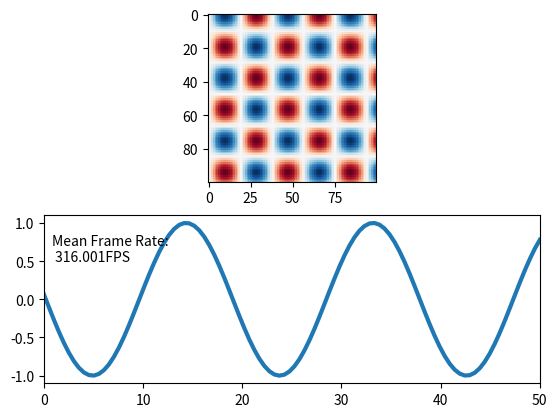

This chart was generated by the following Python code:
import time
from matplotlib import pyplot as plt
import numpy as np



def live_update_demo(blit = False):
    x = np.linspace(0,50., num=100)
    X,Y = np.meshgrid(x,x)
    fig = plt.figure()
    ax1 = fig.add_subplot(2, 1, 1)
    ax2 = fig.add_subplot(2, 1, 2)

    img = ax1.imshow(X, vmin=-1, vmax=1, interpolation="None", cmap="RdBu")

    line, = ax2.plot([], lw=3)
    text = ax2.text(0.8,0.5, "")

    ax2.set_xlim(x.min(), x.max())
    ax2.set_ylim([-1.1, 1.1])

    fig.canvas.draw()   # note that the first draw comes before setting data 


    if blit:
        # cache the background
        axbackground = fig.canvas.copy_from_bbox(ax1.bbox)
        ax2background = fig.canvas.copy_from_bbox(ax2.bbox)

    plt.show(block=False)


    t_start = time.time()
    k=0.

    for i in np.arange(1000):
        img.set_data(np.sin(X/3.+k)*np.cos(Y/3.+k))
        line.set_data(x, np.sin(x/3.+k))
        tx = 'Mean Frame Rate:\n {fps:.3f}FPS'.format(fps= ((i+1) / (time.time() - t_start)) ) 
        text.set_text(tx)
        #print tx
        k+=0.11
        if blit:
            # restore background
            fig.canvas.restore_region(axbackground)
            fig.canvas.restore_region(ax2background)

            # redraw just the points
            ax1.draw_artist(img)
            ax2.draw_artist(line)
            ax2.draw_artist(text)

            # fill in the axes rectangle
            fig.canvas.blit(ax1.bbox)
            fig.canvas.blit(ax2.bbox)

            # [redacted]
            # it is mentionned that blit causes strong memory leakage. 
            # however, I did not observe that.

        else:
            # redraw everything
            fig.canvas.draw()

        fig.canvas.flush_events()
        #alternatively you could use
        #plt.pause(0.000000000001) 
        # however plt.pause calls canvas.draw(), as can be read here:
        # [redacted]


live_update_demo(True)   # 175 fps
#live_update_demo(False) # 28 fps